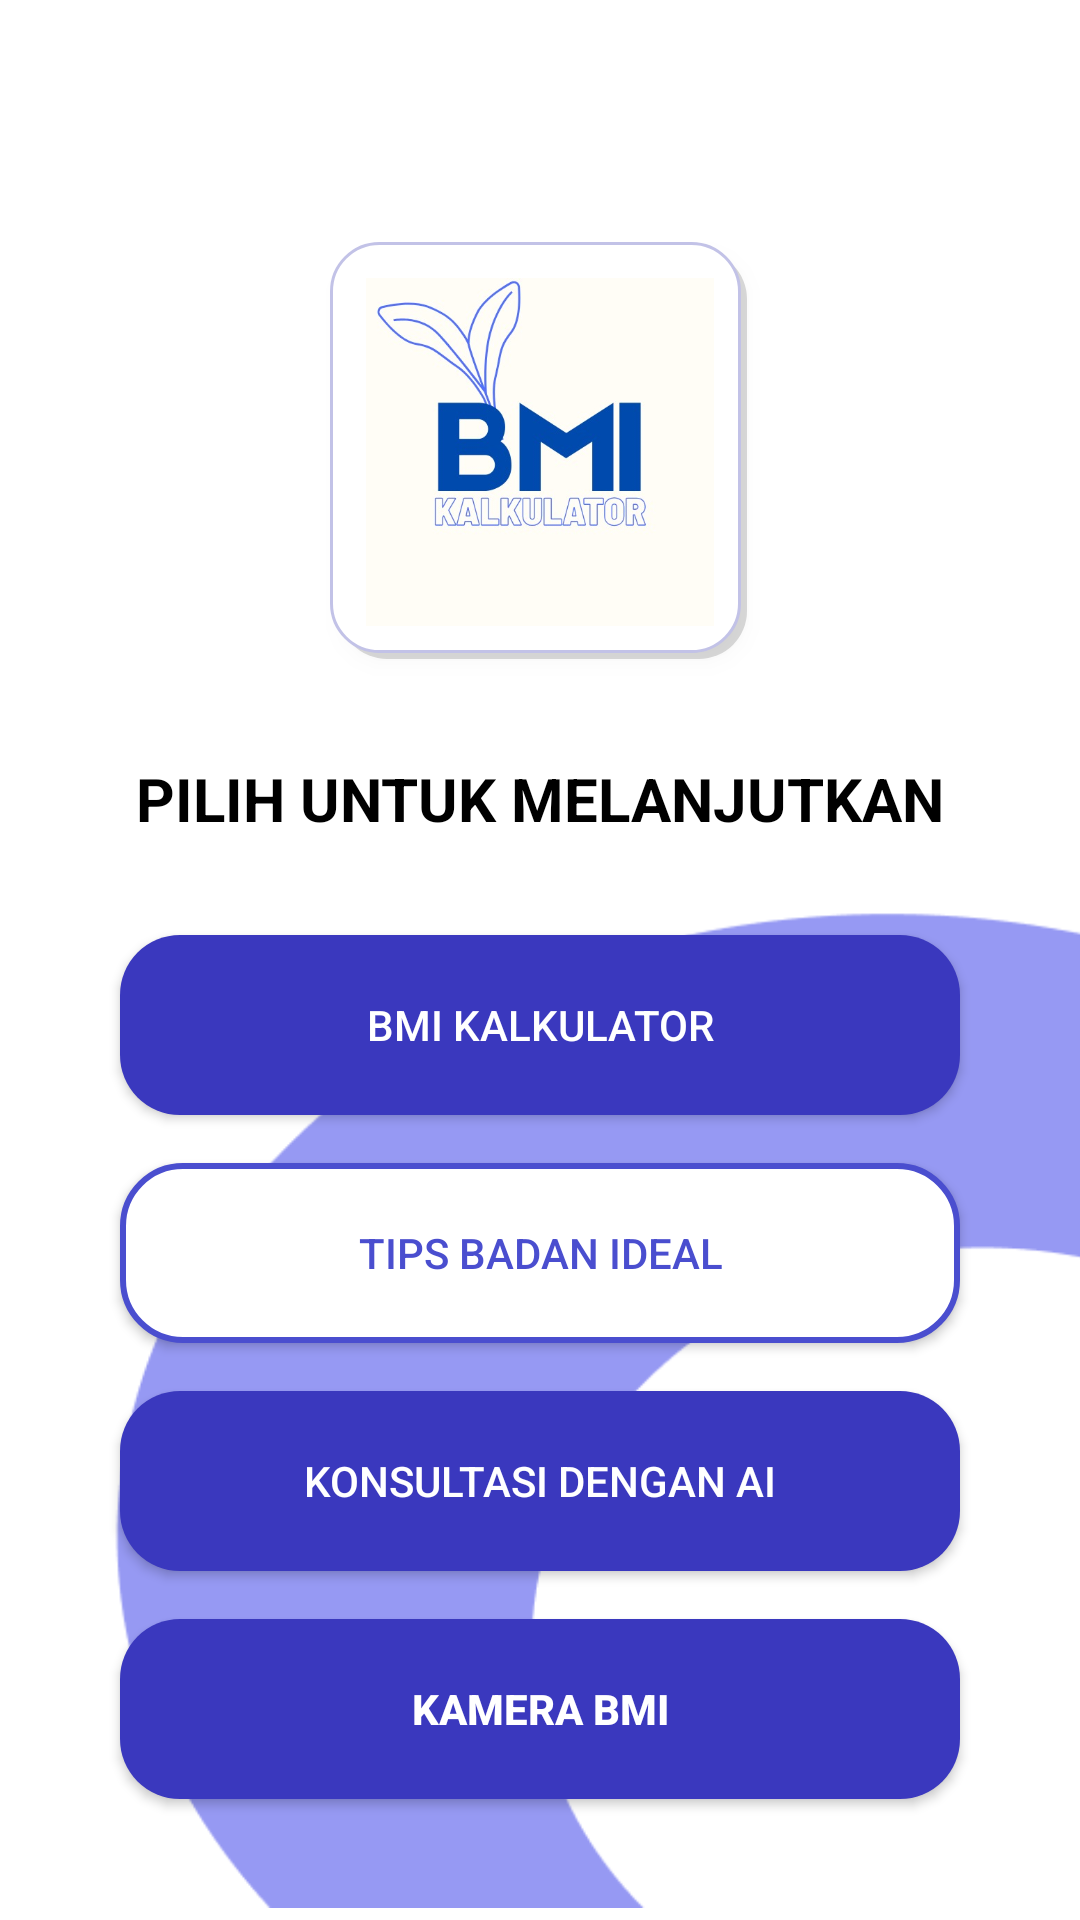

Write the Android layout XML for this screen, with the resource values it uses.
<!-- AndroidManifest.xml: application theme Theme.BmiKalkulatorAppp -->
<!-- res/layout/activity_home.xml -->
<?xml version="1.0" encoding="utf-8"?>

<androidx.constraintlayout.widget.ConstraintLayout
    xmlns:android="http://schemas.android.com/apk/res/android"
    xmlns:app="http://schemas.android.com/apk/res-auto"
    xmlns:tools="http://schemas.android.com/tools"
    android:layout_width="match_parent"
    android:layout_height="match_parent"
    android:background="@color/white"
    tools:context=".HomeActivity">

    <ImageView
        android:id="@+id/img_ornament_home"
        android:layout_width="395dp"
        android:layout_height="345dp"
        android:layout_marginStart="16dp"
        android:layout_marginBottom="4dp"
        android:scaleType="centerCrop"
        android:src="@drawable/gambar_ungu"
        app:layout_constraintBottom_toBottomOf="parent"
        app:layout_constraintStart_toStartOf="parent" />

    <ImageView
        android:id="@+id/logo_home"
        android:layout_width="140dp"
        android:layout_height="140dp"
        android:layout_marginTop="40dp"

        android:background="@drawable/bg_logo_home"
        android:padding="12dp"
        android:elevation="4dp"

        android:src="@drawable/logobmii"
        app:layout_constraintBottom_toTopOf="@id/tv_welcome"
        app:layout_constraintEnd_toEndOf="parent"
        app:layout_constraintStart_toStartOf="parent"
        app:layout_constraintTop_toTopOf="parent"
        app:layout_constraintVertical_chainStyle="packed" />
    <TextView
        android:id="@+id/tv_welcome"
        android:layout_width="wrap_content"
        android:layout_height="wrap_content"
        android:layout_marginTop="32dp"
        android:text="PILIH UNTUK MELANJUTKAN"
        android:textColor="@color/black"
        android:textSize="20sp"
        android:textStyle="bold"
        app:layout_constraintBottom_toTopOf="@+id/btn_bmi_calculator"
        app:layout_constraintEnd_toEndOf="parent"
        app:layout_constraintStart_toStartOf="parent"
        app:layout_constraintTop_toBottomOf="@+id/logo_home" />

    <Button
        android:id="@+id/btn_bmi_calculator"
        android:layout_width="280dp"
        android:layout_height="60dp"
        android:layout_marginTop="32dp"
        android:background="@drawable/button_start"
        android:text="@string/btn_bmi_calculator"
        android:textColor="@android:color/white"
        app:backgroundTint="@null"
        app:layout_constraintBottom_toTopOf="@+id/btn_tips_ideal"
        app:layout_constraintEnd_toEndOf="parent"
        app:layout_constraintStart_toStartOf="parent"
        app:layout_constraintTop_toBottomOf="@+id/tv_welcome" />

    <Button
        android:id="@+id/btn_tips_ideal"
        android:layout_width="280dp"
        android:layout_height="60dp"
        android:layout_marginTop="16dp"
        android:background="@drawable/button_white"
        android:text="@string/btn_tips_ideal"
        android:textColor="#4A4ECF"
        app:backgroundTint="@null"
        app:layout_constraintBottom_toTopOf="@+id/btn_ai_consultation"
        app:layout_constraintEnd_toEndOf="parent"
        app:layout_constraintStart_toStartOf="parent"
        app:layout_constraintTop_toBottomOf="@+id/btn_bmi_calculator" />

    <Button
        android:id="@+id/btn_ai_consultation"
        android:layout_width="280dp"
        android:layout_height="60dp"
        android:layout_marginTop="16dp"
        android:background="@drawable/button_start"
        android:text="@string/btn_ai_consultation"
        android:textColor="@android:color/white"
        app:backgroundTint="@null"
        app:layout_constraintBottom_toTopOf="@+id/btn_scan_ai"
        app:layout_constraintEnd_toEndOf="parent"
        app:layout_constraintStart_toStartOf="parent"
        app:layout_constraintTop_toBottomOf="@+id/btn_tips_ideal" />

    <Button
        android:id="@+id/btn_scan_ai"
        android:layout_width="280dp"
        android:layout_height="60dp"
        android:layout_marginTop="16dp"
        android:background="@drawable/button_start"
        android:text="KAMERA BMI"
        android:textColor="@android:color/white"
        android:textStyle="bold"
        app:backgroundTint="@null"
        app:icon="@android:drawable/ic_menu_camera"
        app:iconGravity="textStart"
        app:iconPadding="8dp"
        app:iconTint="@color/white"
        app:layout_constraintBottom_toBottomOf="parent"
        app:layout_constraintEnd_toEndOf="parent"
        app:layout_constraintStart_toStartOf="parent"
        app:layout_constraintTop_toBottomOf="@+id/btn_ai_consultation" />

</androidx.constraintlayout.widget.ConstraintLayout>
<!-- resources referenced by this layout -->
<resources>
  <color name="black">#FF000000</color>
  <color name="white">#FFFFFFFF</color>
  <!-- drawable bg_logo_home (drawable) -->
  <?xml version="1.0" encoding="utf-8"?>
  
  <layer-list xmlns:android="http://schemas.android.com/apk/res/android">
  
      <item
          android:left="3dp"
          android:top="3dp"
          android:right="1dp"
          android:bottom="1dp">
          <shape android:shape="rectangle">
              <solid android:color="#26000000" />
              <corners android:radius="16dp" />
          </shape>
      </item>
  
      <item
          android:left="0dp"
          android:top="0dp"
          android:right="3dp"
          android:bottom="3dp">
          <shape android:shape="rectangle">
              <solid android:color="@android:color/white" />
              <stroke
                  android:width="1dp"
                  android:color="#C2C2E7" />
              <corners android:radius="16dp" />
          </shape>
      </item>
  
  </layer-list>
  <!-- drawable button_start (drawable) -->
  <?xml version="1.0" encoding="utf-8"?>
  
  <shape xmlns:android="http://schemas.android.com/apk/res/android"
      android:shape="rectangle">
  
      <solid android:color="#3A38BE"/> 
      <corners android:radius="20dp"/> 
      <size
          android:width="182dp"
          android:height="65dp" />
  
  </shape>
  <!-- drawable button_white (drawable) -->
  <?xml version="1.0" encoding="utf-8"?>
  
  <shape xmlns:android="http://schemas.android.com/apk/res/android"
      android:shape="rectangle">
      <solid android:color="@android:color/white"/>
      <stroke android:width="2dp" android:color="#4A4ECF"/> <corners android:radius="20dp"/>
  </shape>
  <!-- drawable gambar_ungu: png bitmap (drawable, 8109 bytes) -->
  <!-- drawable logobmii: png bitmap (drawable, 90888 bytes) -->
  <string name="btn_ai_consultation">KONSULTASI DENGAN AI</string>
  <string name="btn_bmi_calculator">BMI KALKULATOR</string>
  <string name="btn_tips_ideal">TIPS BADAN IDEAL</string>
  <style name="Theme.BmiKalkulatorAppp" parent="Base.Theme.BmiKalkulatorAppp" />
  <style name="Base.Theme.BmiKalkulatorAppp" parent="Theme.Material3.DayNight.NoActionBar">
          <item name="android:windowSoftInputMode">adjustResize</item>
          <item name="android:fitsSystemWindows">true</item>
      </style>
</resources>
